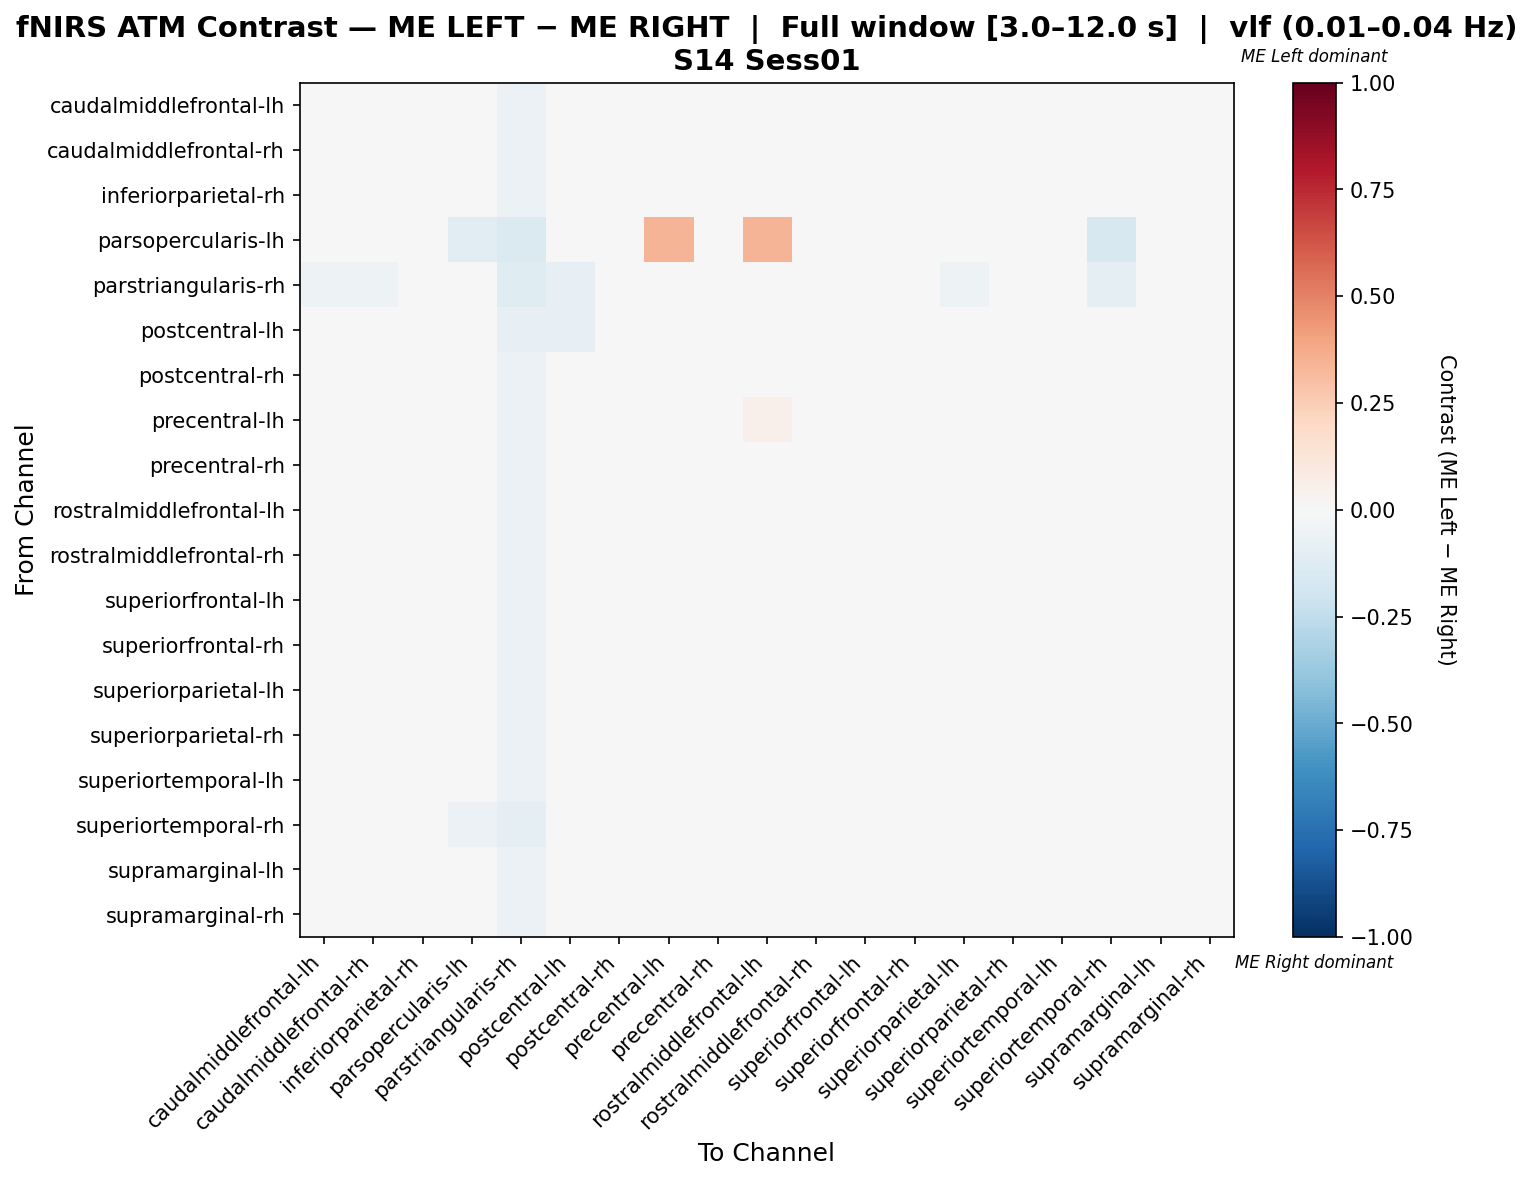

The data file committed next to this chart (first rows):
, caudalmiddlefrontal-lh, caudalmiddlefrontal-rh, inferiorparietal-rh, parsopercularis-lh, parstriangularis-rh, postcentral-lh, postcentral-rh, precentral-lh, precentral-rh, rostralmiddlefrontal-lh, rostralmiddlefrontal-rh, superiorfrontal-lh, superiorfrontal-rh, superiorparietal-lh, superiorparietal-rh, superiortemporal-lh, superiortemporal-rh, supramarginal-lh, supramarginal-rh
caudalmiddlefrontal-lh, -0.005827, -0.001789, -0.0323, -0.0003067, -0.0597, -0.0438, 0.01625, 0.0069, 0.001942, 0.03522, 0.01625, 0.01252, 0.01252, 0.001329, 0.01252, 0.02402, -0.007412, 0.00598, 0.005674
caudalmiddlefrontal-rh, -0.0007867, -0.0005467, -0.03211, -0.003774, -0.06038, -0.03612, 0.01431, 0.004427, 0.003227, 0.03342, 0.01431, 0.01053, 0.01053, -0.0007867, 0.01053, 0.02563, -0.006654, 0.00724, 0.007
inferiorparietal-rh, -0.005675, -0.005675, -0.008437, -0.003817, -0.06107, -0.005675, 0.005775, 0.01723, -0.001858, 0.02868, 0.005775, 0.001959, 0.001959, -0.005675, 0.001959, 0.01723, 0.009592, 0.005775, 0.001959
parsopercularis-lh, -0.01852, -0.01852, -0.01852, -0.1124, -0.1481, -0.01852, -0.01852, 0.3386, -0.01852, 0.3386, -0.01852, -0.01852, -0.01852, -0.01852, -0.01852, -0.01852, -0.1574, -0.01852, -0.01852
parstriangularis-rh, -0.05263, -0.05263, -0.04954, -0.04954, -0.1176, -0.0805, -0.04334, -0.03406, -0.04954, -0.02477, -0.04334, -0.04644, -0.04644, -0.05263, -0.04644, -0.03406, -0.08669, -0.04334, -0.04644
postcentral-lh, -0.003952, 0.002584, -0.005776, -0.003268, -0.07843, -0.082, 0.01239, 0.02219, 0.005852, 0.032, 0.01239, 0.00912, 0.00912, -0.000684, 0.00912, 0.02219, 0.01566, 0.01239, 0.00912
postcentral-rh, 0.005308, 0.001883, -0.03236, -0.003984, -0.05976, -0.02894, 0.01614, 0.0006958, 0.001883, 0.02977, 0.01272, 0.01216, 0.01216, 0.008732, 0.008732, 0.02124, -0.0107, 0.002442, 0.001883
precentral-lh, 0.0002708, 0.0002708, -0.02422, 0.01159, -0.05687, -0.02014, 0.0002708, 0.03766, 0.0002708, 0.05188, 0.0002708, 0.0002708, 0.0002708, 0.0002708, 0.0002708, 0.00501, -0.007892, 0.0002708, 0.0002708
precentral-rh, 0.002252, -0.001281, -0.0328, -0.003817, -0.06107, -0.03308, 0.0137, 0.003952, 0.002536, 0.03307, 0.0137, 0.009886, 0.009886, 0.002252, 0.009886, 0.02515, -0.007215, 0.006636, 0.006352
rostralmiddlefrontal-lh, 0.006944, 0.003655, -0.02924, 0.006985, -0.05556, -0.02595, 0.006944, 0.01681, 0.003655, 0.03614, 0.006944, 0.006944, 0.006944, 0.006944, 0.006944, 0.006944, -0.01608, 0.0003655, 0.003655
rostralmiddlefrontal-rh, 0.005308, 0.001883, -0.03236, -0.003984, -0.05976, -0.02894, 0.01614, 0.0006958, 0.001883, 0.02977, 0.01272, 0.01216, 0.01216, 0.008732, 0.008732, 0.02124, -0.0107, 0.002442, 0.001883
superiorfrontal-lh, 0.003053, -0.0003717, -0.03462, -0.003876, -0.06202, -0.03119, 0.01765, 0.001885, -0.0003717, 0.03064, 0.01423, 0.01378, 0.01378, 0.006478, 0.01035, 0.02243, -0.009292, 0.003956, 0.003504
superiorfrontal-rh, 0.003053, -0.0003717, -0.03462, -0.003876, -0.06202, -0.03119, 0.01765, 0.001885, -0.0003717, 0.03064, 0.01423, 0.01378, 0.01378, 0.006478, 0.01035, 0.02243, -0.009292, 0.003956, 0.003504
superiorparietal-lh, -0.006754, -0.002653, -0.03281, -0.0003555, -0.05993, -0.04065, 0.01875, 0.006259, 0.001092, 0.03444, 0.01536, 0.01501, 0.01501, 0.0003809, 0.01162, 0.02321, -0.008011, 0.005193, 0.004837
superiorparietal-rh, 0.003053, -0.0003717, -0.03462, -0.003876, -0.06202, -0.03119, 0.01765, 0.001885, -0.0003717, 0.03064, 0.01423, 0.01378, 0.01378, 0.006478, 0.01035, 0.02243, -0.009292, 0.003956, 0.003504
superiortemporal-lh, 0.008872, 0.005412, -0.02919, -0.004739, -0.05687, -0.02573, 0.01233, -0.00715, 0.005412, 0.02437, 0.01233, 0.01233, 0.01233, 0.01233, 0.01233, 0.01361, -0.01535, 0.001951, 0.005412
superiortemporal-rh, 0.01249, 0.01249, -0.01121, -0.05965, -0.09825, -0.006469, 0.01249, 0.02301, 0.01249, 0.03354, 0.01249, 0.01249, 0.01249, 0.01249, 0.01249, 0.02301, -0.04137, 0.01249, 0.01249
supramarginal-lh, 0.005694, 0.005694, -0.03067, -0.003984, -0.05976, -0.02703, 0.009678, 0.003448, 0.005694, 0.03358, 0.009678, 0.005694, 0.005694, 0.005694, 0.005694, 0.02163, -0.008156, 0.006041, 0.005694
supramarginal-rh, 0.005122, 0.001589, -0.03375, -0.003876, -0.06202, -0.03021, 0.01287, 0.003301, 0.001589, 0.0326, 0.01287, 0.008998, 0.008998, 0.005122, 0.008998, 0.0245, -0.007985, 0.005807, 0.005465
